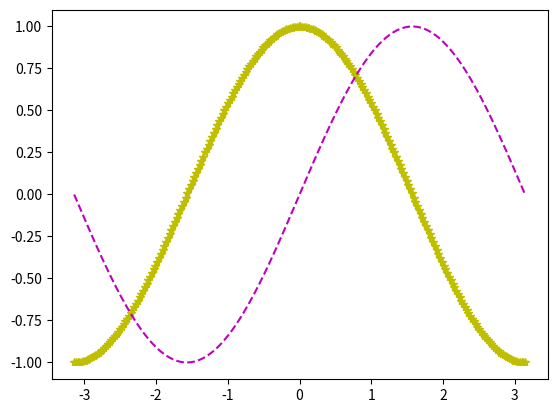
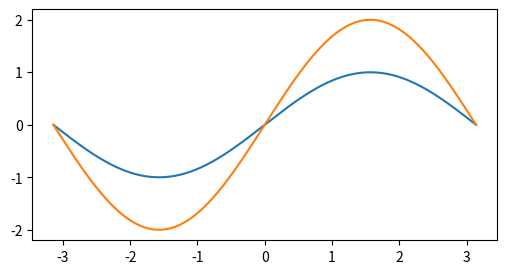

Write the Python code that produced these figures, in order.
"""
Matplotlib是Python的一个绘图库，是Python中最常用的可视化工具之一，可以非常方便地创建2D图表和一些基本的3D图表。

它以各种硬复制格式和跨平台的交互式环境生成出版质量级别的图形。通过Matplotlib，开发者可能仅需要几行代码，便可以生成绘图、直方图、功率谱、条形图、错误图、散点图等。

它提供了一整套和Matlab相似的命令API，十分适合交互式地进行制图。而且也可以方便地将它作为绘图控件，嵌入GUI应用程序中。"""

# 首先，在matplotlib建议使用别名，引入包，这样方便以后模块的使用，一般以以下两句开始：
import numpy as np
import matplotlib.pyplot as plt

# 使用默认的绘图属性绘图
# np.linspace主要用来创建等差数列。
"""
numpy.linspace(start, stop, num=50, endpoint=True, retstep=False, dtype=None)
    start:返回样本数据开始点
    stop:返回样本数据结束点
    num:生成的样本数据量，默认为50
    endpoint：True则包含stop；False则不包含stop
    retstep：If True, return (samples, step), where step is the spacing between samples.(即如果为True则结果会给出数据间隔)
    dtype：输出数组类型
    axis：0(默认)或-1
"""
# 这里我们通过画出一个正弦曲线图来讲解下基本用法。
x = np.linspace(-np.pi, np.pi, 256, endpoint = True)
C, S = np.cos(x), np.sin(x)
plt.plot(x, C, 'y*-')
plt.plot(x, S, 'm--')  # 画出图形
plt.show()  # 显示
"""
颜色	表示方式
    蓝色	    b
    绿色	    g
    红色	    r
    青色	    c
    品红	    m
    黄色	    y
    黑色	    k
    白色	    w
点的类型	表示方式
    点	    .
    像素	    ,
    圆	    o
    方形	    s
    三角形	^
线的类型	表示方式
    直线	    -
    虚线	    --
    点线	    :
    点划线	-.
"""

# 更多设置
# 设置 figure
# Matplotlib绘制的图形都在一个默认的 figure 中，当然了，你可以自己创建 figure，好处就是可以控制更多的参数，常见的就是控制图形的大小，这里创建一个 figure，设置大小为 (6, 3)。

plt.figure(figsize=(6, 3))
y = np.sin(x)
plt.plot(x, y)
plt.plot(x, y * 2)
plt.show()

